Photos from the image-classification dataset "processed" in the GitHub repository Twillur/PDE4444-Visual-Quality-Inspection. Its 2 classes are: fail, pass.

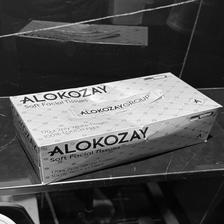
Label: fail

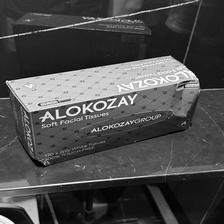
Label: fail

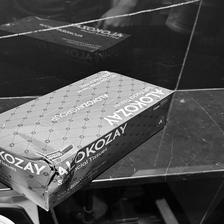
Label: fail

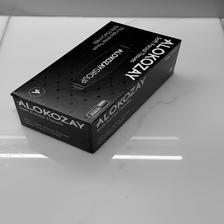
Label: pass

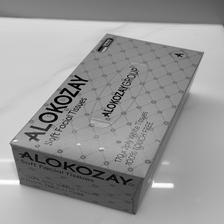
Label: pass

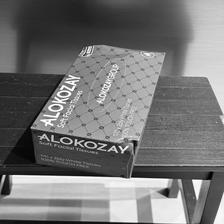
Label: fail
